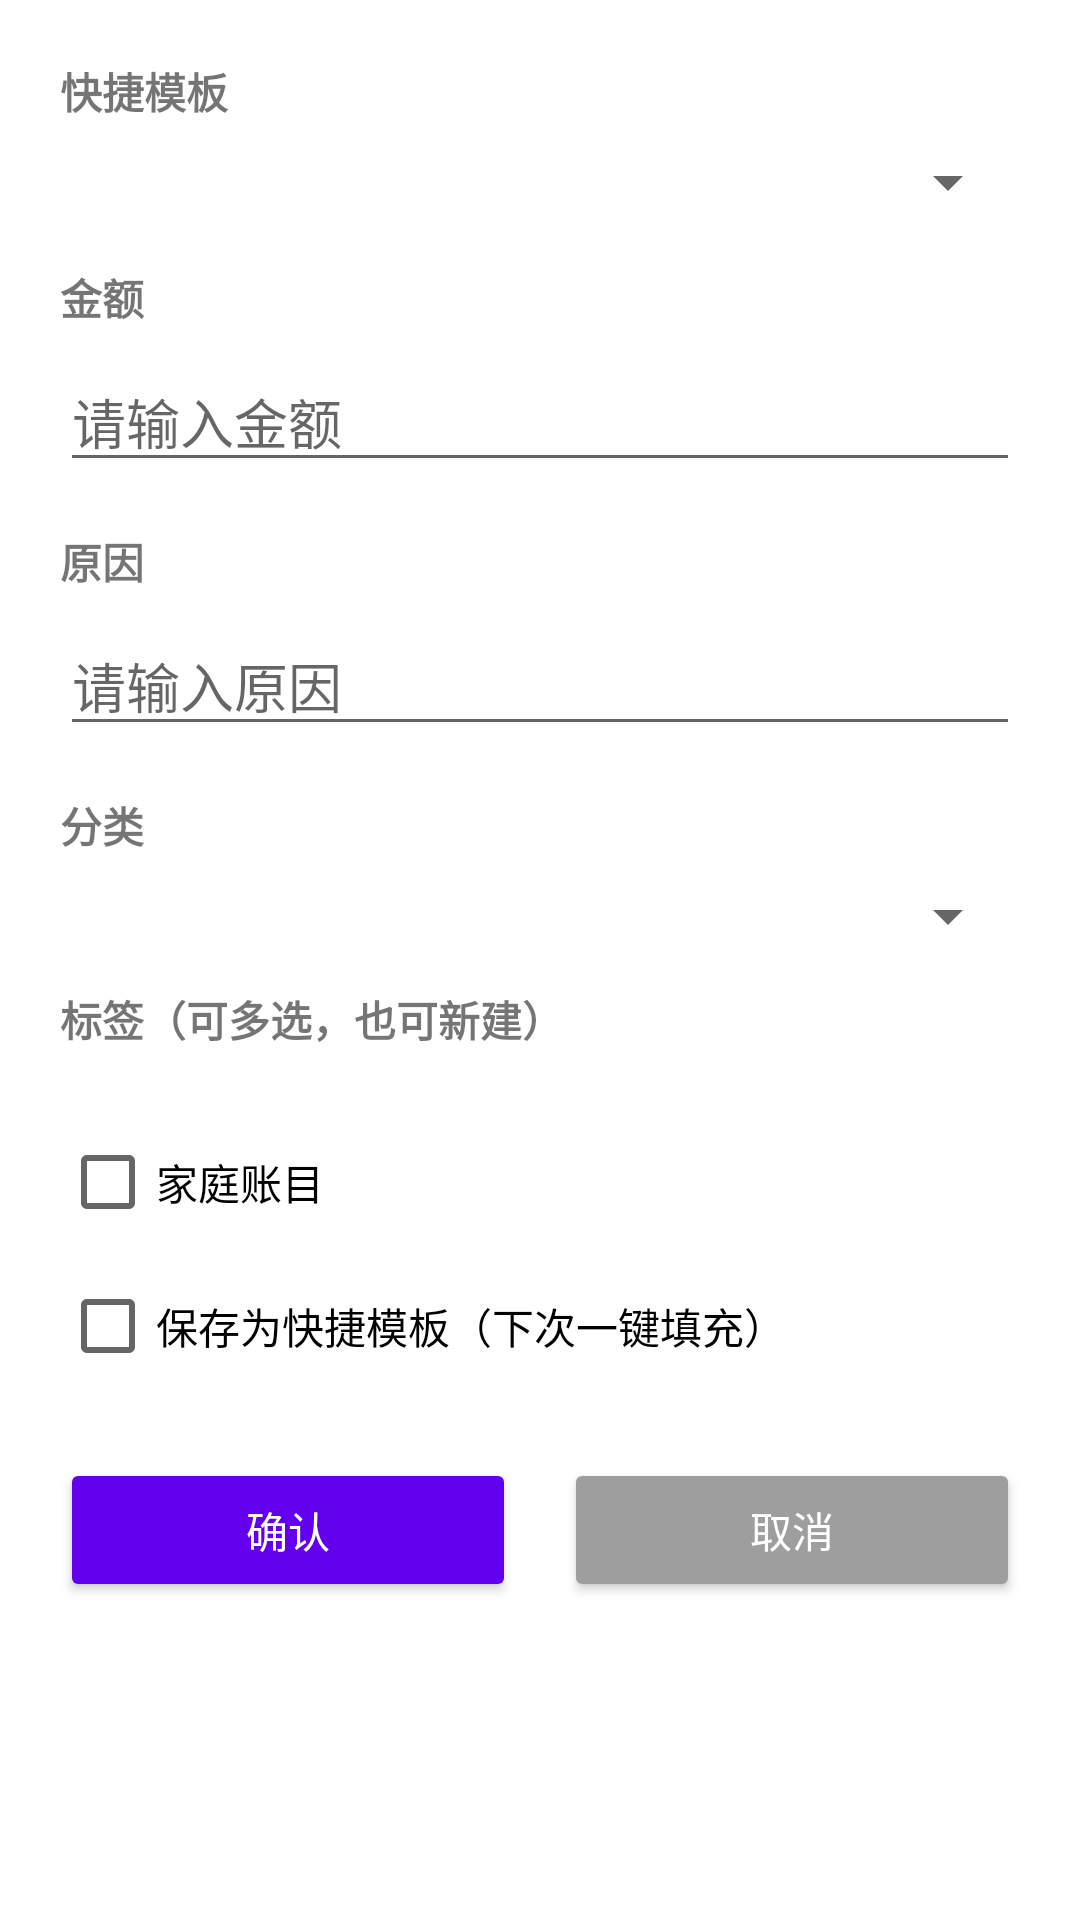

The Android layout XML behind this screen, and the referenced resources:
<!-- AndroidManifest.xml: application theme Theme.FinanceManager -->
<!-- res/layout/dialog_add_transaction.xml -->
<?xml version="1.0" encoding="utf-8"?>
<ScrollView xmlns:android="http://schemas.android.com/apk/res/android"
    android:layout_width="match_parent"
    android:layout_height="wrap_content">

    <LinearLayout
        android:layout_width="match_parent"
        android:layout_height="wrap_content"
        android:orientation="vertical"
        android:padding="20dp">

        <TextView
            android:layout_width="match_parent"
            android:layout_height="wrap_content"
            android:text="快捷模板"
            android:textSize="14sp"
            android:textStyle="bold"
            android:layout_marginBottom="8dp" />

        <Spinner
            android:id="@+id/spinnerTemplate"
            android:layout_width="match_parent"
            android:layout_height="wrap_content"
            android:layout_marginBottom="16dp" />

        <TextView
            android:layout_width="match_parent"
            android:layout_height="wrap_content"
            android:text="@string/amount"
            android:textSize="14sp"
            android:textStyle="bold"
            android:layout_marginBottom="8dp" />

        <EditText
            android:id="@+id/etAmount"
            android:layout_width="match_parent"
            android:layout_height="wrap_content"
            android:hint="@string/please_enter_amount"
            android:inputType="numberDecimal"
            android:layout_marginBottom="16dp" />

        <TextView
            android:layout_width="match_parent"
            android:layout_height="wrap_content"
            android:text="@string/reason"
            android:textSize="14sp"
            android:textStyle="bold"
            android:layout_marginBottom="8dp" />

        <EditText
            android:id="@+id/etReason"
            android:layout_width="match_parent"
            android:layout_height="wrap_content"
            android:hint="@string/please_enter_reason"
            android:layout_marginBottom="16dp" />

        <TextView
            android:layout_width="match_parent"
            android:layout_height="wrap_content"
            android:text="@string/category"
            android:textSize="14sp"
            android:textStyle="bold"
            android:layout_marginBottom="8dp" />

        <Spinner
            android:id="@+id/spinnerCategory"
            android:layout_width="match_parent"
            android:layout_height="wrap_content"
            android:layout_marginBottom="12dp" />

        <TextView
            android:layout_width="match_parent"
            android:layout_height="wrap_content"
            android:text="标签（可多选，也可新建）"
            android:textSize="14sp"
            android:textStyle="bold"
            android:layout_marginBottom="8dp" />

        <HorizontalScrollView
            android:layout_width="match_parent"
            android:layout_height="wrap_content"
            android:scrollbars="none"
            android:layout_marginBottom="12dp">

            <com.google.android.material.chip.ChipGroup
                android:id="@+id/chipGroupTags"
                android:layout_width="wrap_content"
                android:layout_height="wrap_content"
                app:singleLine="true"
                xmlns:app="http://schemas.android.com/apk/res-auto" />
        </HorizontalScrollView>

        <CheckBox
            android:id="@+id/cbHousehold"
            android:layout_width="wrap_content"
            android:layout_height="wrap_content"
            android:text="@string/household_accounts"
            android:textSize="14sp" />

        <CheckBox
            android:id="@+id/cbSaveTemplate"
            android:layout_width="wrap_content"
            android:layout_height="wrap_content"
            android:text="保存为快捷模板（下次一键填充）"
            android:textSize="14sp"
            android:layout_marginBottom="20dp" />

        <LinearLayout
            android:layout_width="match_parent"
            android:layout_height="wrap_content"
            android:orientation="horizontal"
            android:weightSum="2">

            <Button
                android:id="@+id/btnConfirm"
                android:layout_width="0dp"
                android:layout_height="wrap_content"
                android:layout_weight="1"
                android:text="@string/confirm"
                android:backgroundTint="@color/primary_color"
                android:textColor="@color/white"
                android:layout_marginRight="8dp" />

            <Button
                android:id="@+id/btnCancel"
                android:layout_width="0dp"
                android:layout_height="wrap_content"
                android:layout_weight="1"
                android:text="@string/cancel"
                android:backgroundTint="@color/gray"
                android:textColor="@color/white"
                android:layout_marginLeft="8dp" />
        </LinearLayout>
    </LinearLayout>
</ScrollView>
<!-- resources referenced by this layout -->
<resources>
  <color name="gray">#FF9E9E9E</color>
  <color name="primary_color">#FF6200EE</color>
  <color name="white">#FFFFFFFF</color>
  <string name="amount">金额</string>
  <string name="cancel">取消</string>
  <string name="category">分类</string>
  <string name="confirm">确认</string>
  <string name="household_accounts">家庭账目</string>
  <string name="please_enter_amount">请输入金额</string>
  <string name="please_enter_reason">请输入原因</string>
  <string name="reason">原因</string>
  <style name="Theme.FinanceManager" parent="Theme.MaterialComponents.DayNight.DarkActionBar">
          <item name="colorPrimary">@color/primary_color</item>
          <item name="colorPrimaryDark">@color/primary_dark</item>
          <item name="colorAccent">@color/teal_200</item>
          <item name="windowActionBar">false</item>
          <item name="windowNoTitle">true</item>
      </style>
  <color name="primary_dark">#FF3700B3</color>
  <color name="teal_200">#03DAC5</color>
</resources>
